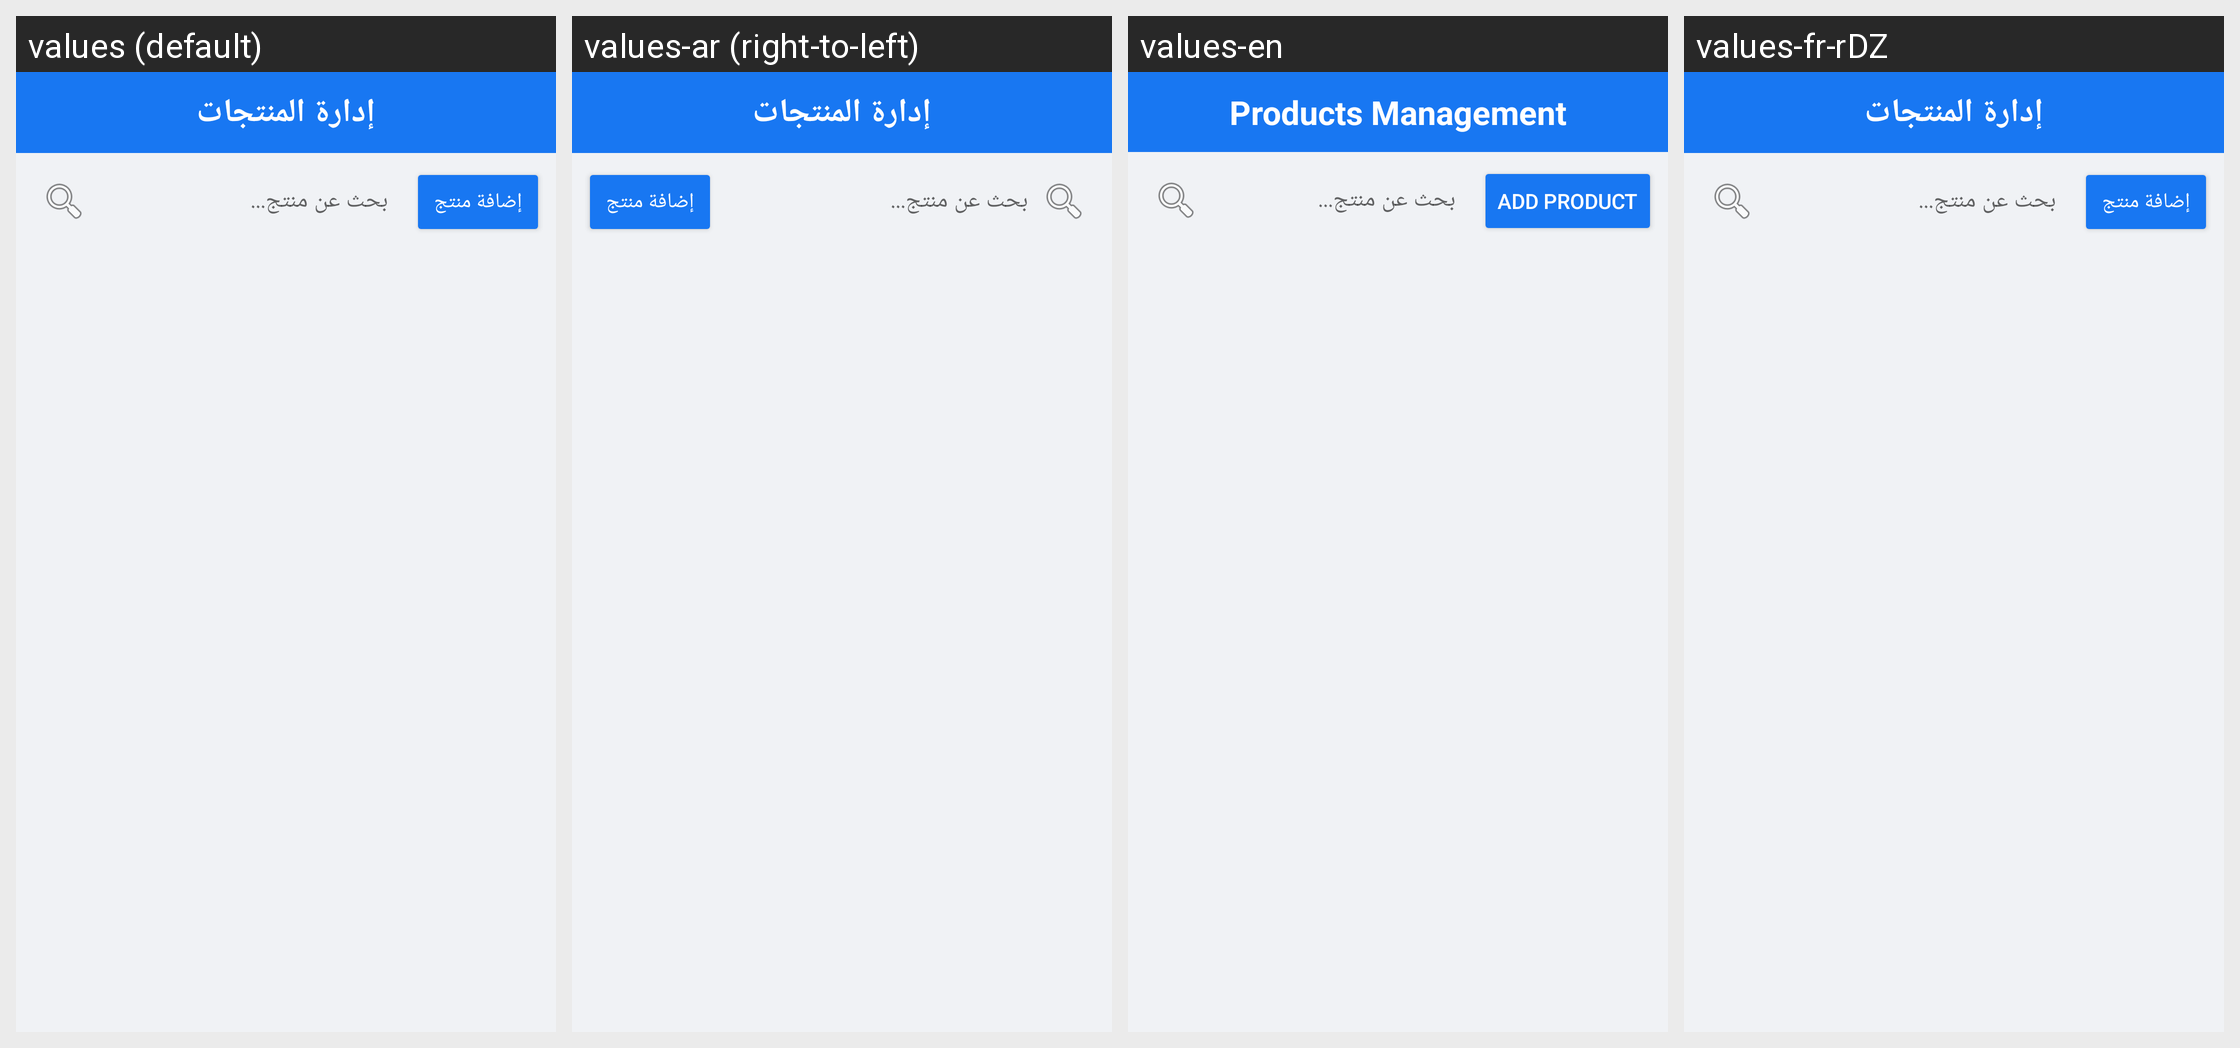

The Android screen above is rendered under several locales of the same app. Produce the string resources it draws, with the default and per-locale values.
Android screen res/layout/fragment_products_management.xml rendered under 4 locales, left to right: values (default), values-ar (right-to-left), values-en, values-fr-rDZ. Device: Nexus 5 (rendered at 1080×1920; each locale shown at half size, 540×960, under a caption strip naming it); theme AppTheme.Facebook.
Strings drawn on this screen, with the default value and each locale's value (text and hints the layout hard-codes, and strings that could not be matched under every locale, appear in the picture but are not listed):

products_management
  values: إدارة المنتجات
  values-ar: إدارة المنتجات
  values-en: Products Management
  values-fr-rDZ: إدارة المنتجات  [not translated; the default value is used]

add_product
  values: إضافة منتج
  values-ar: إضافة منتج
  values-en: Add Product
  values-fr-rDZ: إضافة منتج  [not translated; the default value is used]
